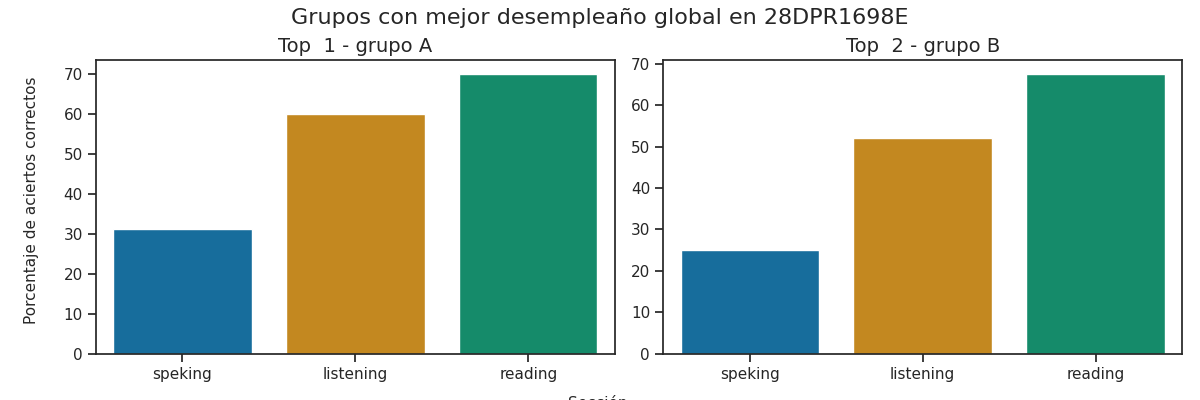

Source data for this figure (header and first rows):
Top, Grupo, Porcentaje de aciertos correctos, Porcentaje de aciertos correctos para la…, Porcentaje de aciertos correctos para la…, Porcentaje de aciertos correctos para la…, Porcentaje de aciertos correctos para la…, Porcentaje de aciertos correctos para la…, Calificación promedio en los exámenes pa…, Calificación promedio en los exámenes pa…, Calificación promedio en los exámenes pa…, Calificación promedio en los exámenes pa…, Calificación promedio en los exámenes pa…, Promedio de aciertos en los exámenes par…, Promedio de aciertos en los exámenes par…, Promedio de aciertos en los exámenes par…, Promedio de aciertos en los exámenes par…, Promedio de aciertos en los exámenes par…
1, A, 53.75, 60.0, 70.0, 37.5, 25.0, 31.25, A1 +, A1 +, A1, A1, A1, 15, 28, 3, 2, 3
2, B, 48.17, 52.0, 67.5, 25.0, 25.0, 25.0, A1, A1 +, A1, A1, A1, 13, 27, 2, 2, 2
